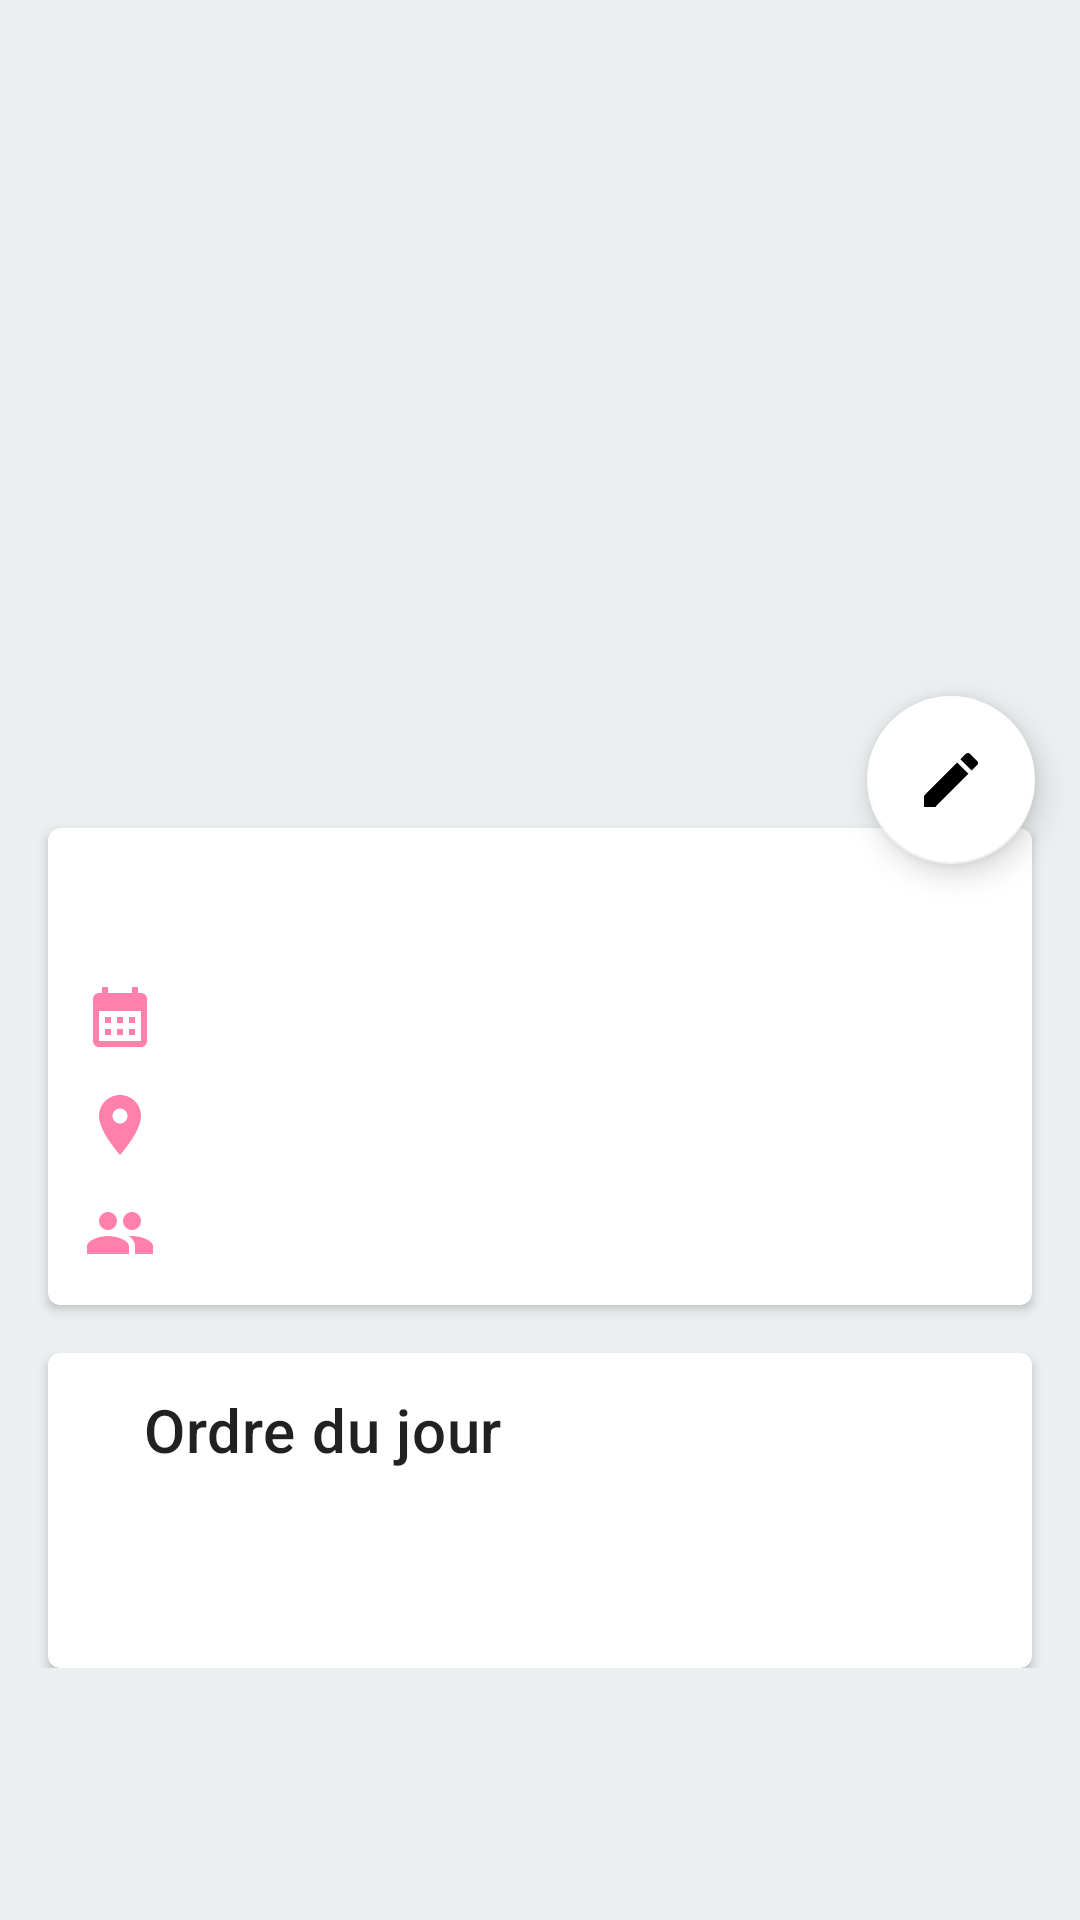

Reconstruct the res/layout file that produces this screen, plus the resources it refers to.
<!-- AndroidManifest.xml: application theme AppTheme -->
<!-- res/layout/activity_meeting_details.xml -->
<?xml version="1.0" encoding="utf-8"?>
<ScrollView xmlns:android="http://schemas.android.com/apk/res/android"
    xmlns:app="http://schemas.android.com/apk/res-auto"
    xmlns:tools="http://schemas.android.com/tools"
    android:id="@+id/meeting_page"
    android:layout_width="match_parent"
    android:layout_height="match_parent"
    android:background="#EBEFF0"
    tools:context="com.openclassrooms.mareu.ui.meeting_list.MeetingDetailsActivity">

    <android.support.constraint.ConstraintLayout
        android:layout_width="match_parent"
        android:layout_height="wrap_content">

        <ImageView
            android:id="@+id/meeting_detail_avatar"
            android:layout_width="match_parent"
            android:layout_height="260dp"
            android:adjustViewBounds="true"
            android:importantForAccessibility="no"
            android:scaleType="centerCrop"
            app:layout_constraintTop_toTopOf="parent"
            tools:src="@drawable/ic_account" />

        <android.support.design.widget.FloatingActionButton
            android:id="@+id/meeting_detail_update_button"
            android:layout_width="wrap_content"
            android:layout_height="wrap_content"
            android:layout_marginTop="232dp"
            android:layout_marginEnd="15dp"
            android:contentDescription="@string/meeting_detail_update_button"
            app:backgroundTint="#FFFFFF"
            app:layout_constraintEnd_toEndOf="parent"
            app:layout_constraintTop_toTopOf="parent"
            app:srcCompat="@drawable/ic_baseline_edit_24" />

        <android.support.v7.widget.CardView
            android:id="@+id/meeting_details_information_section"
            style="@style/cardView"
            android:layout_width="match_parent"
            android:layout_height="wrap_content"
            android:layout_marginTop="16dp"
            app:cardCornerRadius="4dp"
            app:layout_constraintTop_toBottomOf="@id/meeting_detail_avatar">


            <android.support.constraint.ConstraintLayout
                android:layout_width="match_parent"
                android:layout_height="match_parent"
                android:layout_gravity="center"
                android:padding="12dp">

                <TextView
                    android:id="@+id/meeting_detail_second_title"
                    style="@style/cardTitle"
                    android:layout_width="wrap_content"
                    android:layout_height="wrap_content"
                    android:textAppearance="?attr/textAppearanceHeadline6"
                    app:layout_constraintLeft_toLeftOf="parent"
                    app:layout_constraintTop_toTopOf="parent"
                    tools:text="@string/meeting_second_title" />

                <View
                    android:layout_width="match_parent"
                    android:layout_height="1dp"
                    app:layout_constraintTop_toBottomOf="@+id/meeting_detail_second_title"
                    android:layout_marginBottom="5dp" />

                <TextView
                    android:id="@+id/meeting_detail_date"
                    style="@style/cardText"
                    android:layout_width="wrap_content"
                    android:layout_height="wrap_content"
                    android:drawableStart="@drawable/ic_baseline_calendar_month_24"
                    app:layout_constraintLeft_toLeftOf="parent"
                    app:layout_constraintTop_toBottomOf="@+id/meeting_detail_second_title"
                    tools:text="@string/meeting_date" />

                <TextView
                    android:id="@+id/meeting_detail_location_room"
                    style="@style/cardText"
                    android:layout_width="wrap_content"
                    android:layout_height="wrap_content"
                    android:drawableStart="@drawable/ic_baseline_location_on_24"
                    app:layout_constraintLeft_toLeftOf="parent"
                    app:layout_constraintTop_toBottomOf="@+id/meeting_detail_date"
                    tools:text="@string/meeting_location" />

                <TextView
                    android:id="@+id/meeting_detail_participants_list"
                    style="@style/cardText"
                    android:layout_width="wrap_content"
                    android:layout_height="wrap_content"
                    android:drawableStart="@drawable/ic_baseline_group_24"
                    app:layout_constraintLeft_toLeftOf="parent"
                    app:layout_constraintTop_toBottomOf="@+id/meeting_detail_location_room"
                    tools:text="@string/add_member_title" />

            </android.support.constraint.ConstraintLayout>

        </android.support.v7.widget.CardView>


        <android.support.v7.widget.CardView
            android:id="@+id/profile_about_me_section"
            style="@style/cardView"
            android:layout_width="match_parent"
            android:layout_height="wrap_content"
            android:layout_marginTop="16dp"
            app:cardCornerRadius="4dp"
            app:layout_constraintTop_toBottomOf="@+id/meeting_details_information_section">

            <LinearLayout
                android:layout_width="match_parent"
                android:layout_height="match_parent"
                android:orientation="vertical"
                android:padding="12dp">

                <TextView
                    android:id="@+id/meeting_description_title"
                    style="@style/cardTitle"
                    android:layout_width="match_parent"
                    android:layout_height="wrap_content"
                    android:text="@string/meeting_description_title"
                    android:textAppearance="?attr/textAppearanceHeadline6" />

                <View
                    android:layout_width="match_parent"
                    android:layout_height="1dp"
                    app:layout_constraintTop_toBottomOf="@+id/profile_about_me_title" />

                <TextView
                    android:id="@+id/meeting_detail_description"
                    style="@style/cardText"
                    android:layout_width="match_parent"
                    android:layout_height="wrap_content"
                    android:layout_marginTop="12dp"
                    android:paddingBottom="10dp"
                    tools:text="@string/meeting_description_text" />
            </LinearLayout>
        </android.support.v7.widget.CardView>
    </android.support.constraint.ConstraintLayout>
</ScrollView>
<!-- resources referenced by this layout -->
<resources>
  <!-- drawable ic_baseline_calendar_month_24 (drawable) -->
  <vector android:height="24dp" android:tint="@color/colorAccent"
      android:viewportHeight="24" android:viewportWidth="24"
      android:width="24dp" xmlns:android="http://schemas.android.com/apk/res/android">
      <path android:fillColor="@android:color/white" android:pathData="M19,4h-1V2h-2v2H8V2H6v2H5C3.89,4 3.01,4.9 3.01,6L3,20c0,1.1 0.89,2 2,2h14c1.1,0 2,-0.9 2,-2V6C21,4.9 20.1,4 19,4zM19,20H5V10h14V20zM9,14H7v-2h2V14zM13,14h-2v-2h2V14zM17,14h-2v-2h2V14zM9,18H7v-2h2V18zM13,18h-2v-2h2V18zM17,18h-2v-2h2V18z"/>
  </vector>
  <!-- drawable ic_baseline_edit_24 (drawable) -->
  <vector android:height="24dp" android:tint="@color/colorAccent"
      android:viewportHeight="24" android:viewportWidth="24"
      android:width="24dp" xmlns:android="http://schemas.android.com/apk/res/android">
      <path android:fillColor="@android:color/white" android:pathData="M3,17.25V21h3.75L17.81,9.94l-3.75,-3.75L3,17.25zM20.71,7.04c0.39,-0.39 0.39,-1.02 0,-1.41l-2.34,-2.34c-0.39,-0.39 -1.02,-0.39 -1.41,0l-1.83,1.83 3.75,3.75 1.83,-1.83z"/>
  </vector>
  <!-- drawable ic_baseline_group_24 (drawable) -->
  <vector android:height="24dp" android:tint="@color/colorAccent"
      android:viewportHeight="24" android:viewportWidth="24"
      android:width="24dp" xmlns:android="http://schemas.android.com/apk/res/android">
      <path android:fillColor="@android:color/white" android:pathData="M16,11c1.66,0 2.99,-1.34 2.99,-3S17.66,5 16,5c-1.66,0 -3,1.34 -3,3s1.34,3 3,3zM8,11c1.66,0 2.99,-1.34 2.99,-3S9.66,5 8,5C6.34,5 5,6.34 5,8s1.34,3 3,3zM8,13c-2.33,0 -7,1.17 -7,3.5L1,19h14v-2.5c0,-2.33 -4.67,-3.5 -7,-3.5zM16,13c-0.29,0 -0.62,0.02 -0.97,0.05 1.16,0.84 1.97,1.97 1.97,3.45L17,19h6v-2.5c0,-2.33 -4.67,-3.5 -7,-3.5z"/>
  </vector>
  <!-- drawable ic_baseline_location_on_24 (drawable) -->
  <vector xmlns:android="http://schemas.android.com/apk/res/android"
      android:width="24dp"
      android:height="24dp"
      android:viewportWidth="24"
      android:viewportHeight="24"
      android:tint="@color/colorAccent">
    <path
        android:fillColor="@android:color/white"
        android:pathData="M12,2C8.13,2 5,5.13 5,9c0,5.25 7,13 7,13s7,-7.75 7,-13c0,-3.87 -3.13,-7 -7,-7zM12,11.5c-1.38,0 -2.5,-1.12 -2.5,-2.5s1.12,-2.5 2.5,-2.5 2.5,1.12 2.5,2.5 -1.12,2.5 -2.5,2.5z"/>
  </vector>
  <string name="meeting_date">Date de la réunion</string>
  <string name="meeting_description_text">Décrivez en quelques mots l\'ordre du jour</string>
  <string name="meeting_description_title">Ordre du jour</string>
  <string name="meeting_detail_update_button">+</string>
  <string name="meeting_location">Meeting Room</string>
  <string name="meeting_second_title">Sujet de la réunion</string>
  <style name="cardText">
          <item name="android:layout_marginTop">8dp</item>
          <item name="android:layout_marginBottom">8dp</item>
          <item name="android:gravity">center_vertical</item>
          <item name="android:drawablePadding">12dp</item>
      </style>
  <style name="cardTitle">
          <item name="android:gravity">center_vertical</item>
          <item name="android:layout_marginStart">20dp</item>
      </style>
  <style name="cardView">
          <item name="background">@color/colorWhite</item>
          <item name="elevation">4dp</item>
          <item name="android:layout_marginStart">16dp</item>
          <item name="android:layout_marginEnd">16dp</item>
          <item name="android:paddingTop">8dp</item>
          <item name="android:paddingBottom">12dp</item>
      </style>
  <style name="AppTheme" parent="Theme.MaterialComponents.Light.DarkActionBar">
          
          <item name="colorPrimary">@color/colorPrimary</item>
          <item name="colorPrimaryDark">@color/colorPrimaryDark</item>
          <item name="colorAccent">@color/colorAccent</item>
      </style>
  <color name="colorAccent">#FF80AB</color>
  <color name="colorWhite">#FFFFFF</color>
  <color name="colorPrimary">#03A9F4</color>
  <color name="colorPrimaryDark">#0287c3</color>
</resources>
